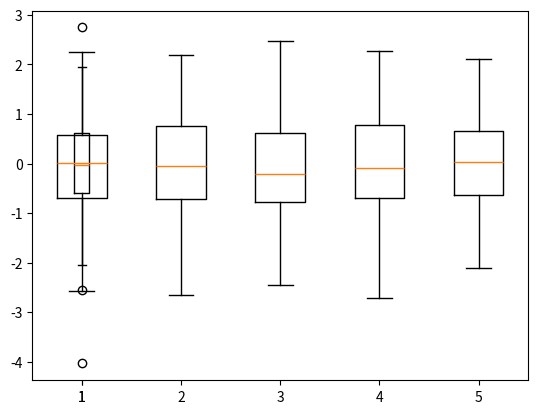

Generate this figure with matplotlib:
import matplotlib.pyplot as plt
import numpy as np
data = np.random.randn(100)
plt.boxplot(data)
plt.show()

data = np.random.randn(100, 5)
plt.boxplot(data)
plt.show()
print('#',50*"-")